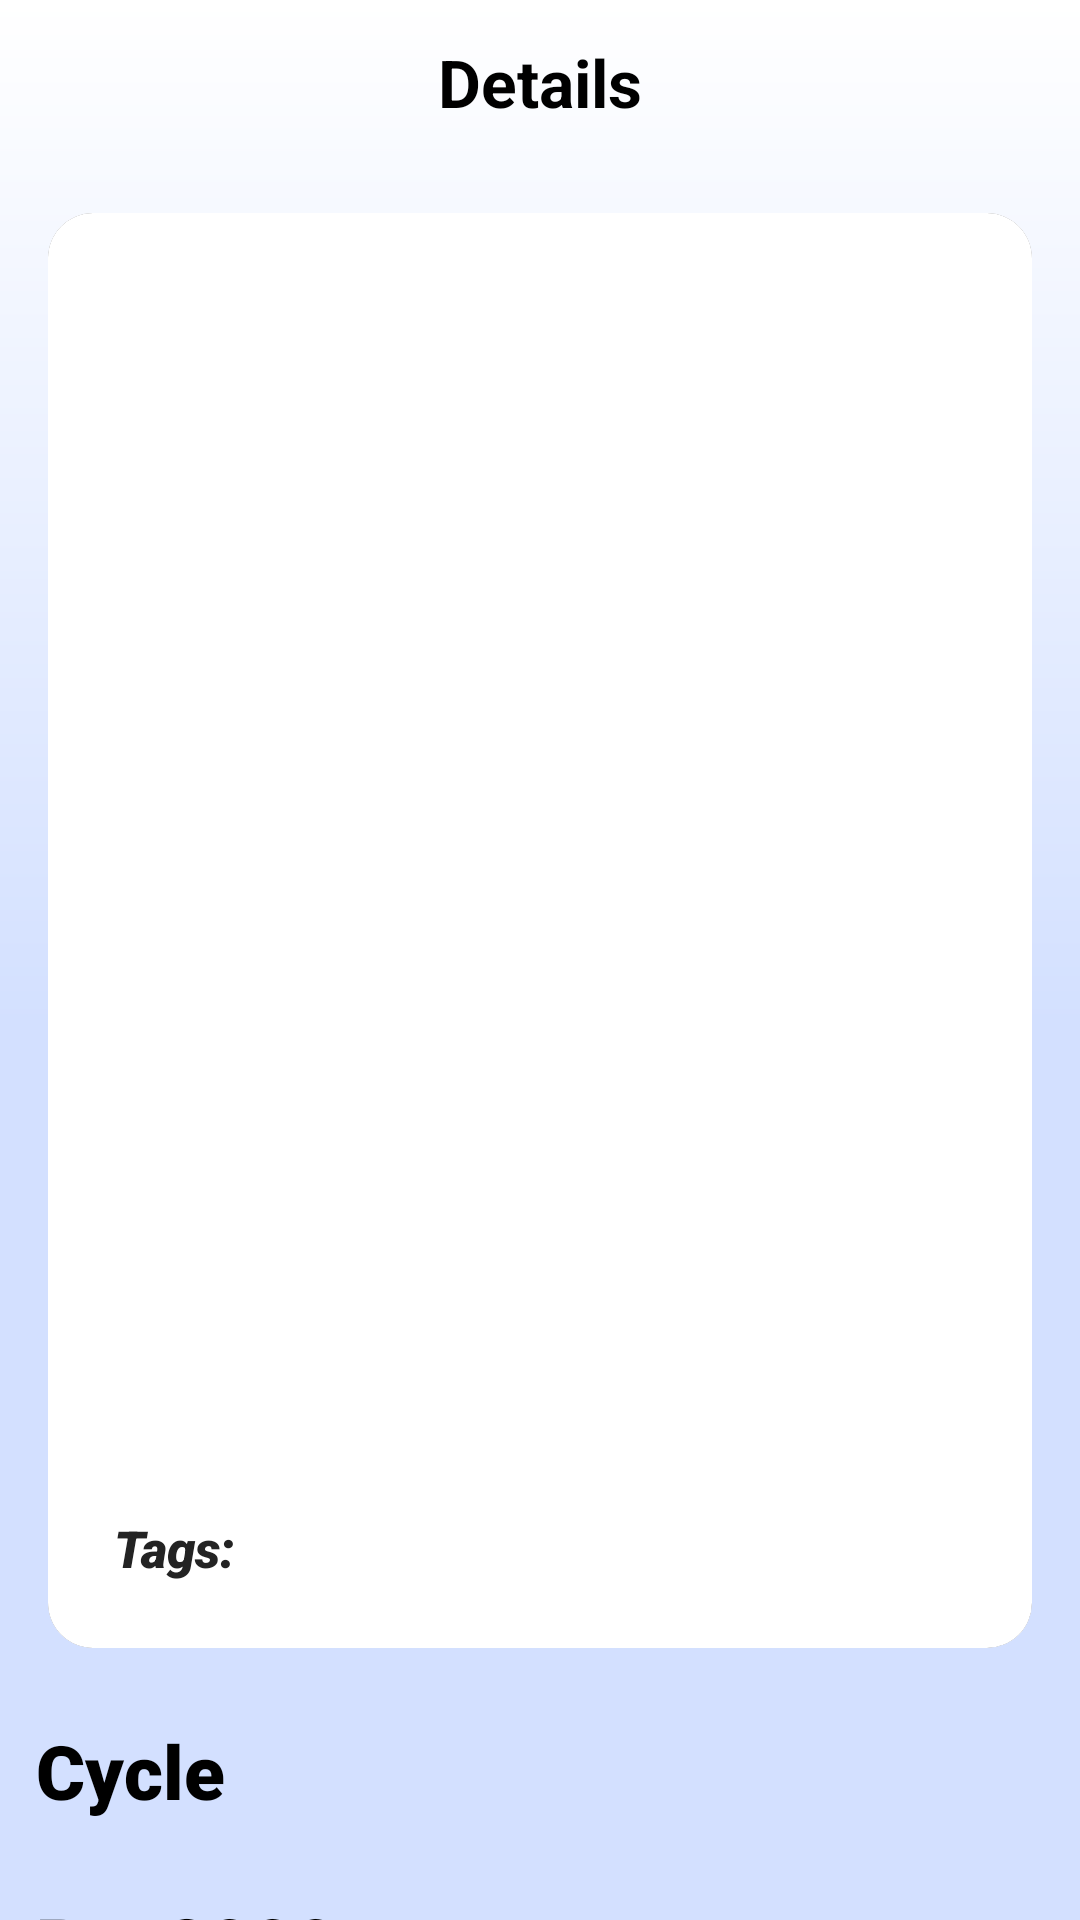

Produce the Android XML layout that renders to this screen, including the resource entries it uses.
<!-- AndroidManifest.xml: application theme Theme.Shopify -->
<!-- res/layout/activity_description.xml -->
<?xml version="1.0" encoding="utf-8"?>
<ScrollView xmlns:android="http://schemas.android.com/apk/res/android"
    xmlns:app="http://schemas.android.com/apk/res-auto"
    xmlns:tools="http://schemas.android.com/tools"
    android:layout_width="match_parent"
    android:layout_height="match_parent"
    android:background="@drawable/gradient"
    tools:context=".DescriptionActivity">

    <androidx.constraintlayout.widget.ConstraintLayout
        android:layout_width="match_parent"
        android:layout_height="wrap_content"
        android:background="@drawable/gradient">

        <TextView
            android:id="@+id/topText"
            android:layout_width="0dp"
            android:layout_height="55dp"
            android:gravity="center"
            android:text="@string/details"
            android:textColor="@color/black"
            android:textSize="22sp"
            android:textStyle="bold"
            app:layout_constraintEnd_toEndOf="parent"
            app:layout_constraintStart_toStartOf="parent"
            app:layout_constraintTop_toTopOf="parent" />

        <androidx.cardview.widget.CardView
            android:id="@+id/cardView"
            android:layout_width="match_parent"
            android:layout_height="wrap_content"
            android:layout_margin="16dp"
            android:elevation="@dimen/cardview_compat_inset_shadow"
            app:cardCornerRadius="15dp"
            app:layout_constraintEnd_toEndOf="parent"
            app:layout_constraintStart_toStartOf="parent"
            app:layout_constraintTop_toBottomOf="@id/topText">

            <androidx.constraintlayout.widget.ConstraintLayout
                android:id="@+id/subParent"
                android:layout_width="match_parent"
                android:layout_height="wrap_content"
                android:background="@color/white"
                android:padding="10dp">

                <ImageView
                    android:id="@+id/userImageDesc"
                    android:layout_width="42dp"
                    android:layout_height="42dp"
                    app:layout_constraintLeft_toLeftOf="@id/subParent"
                    app:layout_constraintTop_toTopOf="@id/subParent" />

                <TextView
                    android:id="@+id/userNameDesc"
                    android:layout_width="0dp"
                    android:layout_height="wrap_content"
                    android:layout_marginStart="12dp"
                    android:textColor="#212121"
                    android:textSize="16sp"
                    android:textStyle="bold"
                    app:layout_constraintLeft_toRightOf="@id/userImageDesc"
                    app:layout_constraintRight_toRightOf="@id/subParent"
                    app:layout_constraintTop_toTopOf="@id/subParent" />

                <TextView
                    android:id="@+id/createdAt"
                    android:layout_width="0dp"
                    android:layout_height="wrap_content"
                    android:layout_marginStart="12dp"
                    android:layout_marginTop="4dp"
                    android:textColor="#888888"
                    app:layout_constraintLeft_toRightOf="@id/userImageDesc"
                    app:layout_constraintRight_toRightOf="@id/subParent"
                    app:layout_constraintTop_toBottomOf="@id/userNameDesc" />

                <ImageView
                    android:id="@+id/postImageDes"
                    android:layout_width="0dp"
                    android:layout_height="355dp"
                    android:layout_margin="12dp"
                    app:layout_constraintEnd_toEndOf="@id/subParent"
                    app:layout_constraintStart_toStartOf="@id/subParent"
                    app:layout_constraintTop_toBottomOf="@id/createdAt" />
                <TextView
                    android:id="@+id/tags"
                    android:layout_width="match_parent"
                    android:layout_height="wrap_content"
                    android:layout_marginTop="12dp"
                    android:fontFamily="@string/font_family_black"
                    android:gravity="left"
                    android:hint="Tags:"
                    android:padding="12dp"
                    android:textColor="#232323"
                    android:textSize="17sp"
                    android:textStyle="bold|italic"
                    app:layout_constraintTop_toBottomOf="@id/postImageDes" />
            </androidx.constraintlayout.widget.ConstraintLayout>
        </androidx.cardview.widget.CardView>

        <TextView
            android:id="@+id/description"
            android:layout_width="match_parent"
            android:layout_height="wrap_content"
            android:layout_marginTop="12dp"
            android:fontFamily="@string/font_family_black"
            android:gravity="left"
            android:padding="12dp"
            android:text="Cycle"
            android:textColor="@color/black"
            android:textSize="25sp"
            app:layout_constraintTop_toBottomOf="@id/cardView" />

        <TextView
            android:id="@+id/price"
            android:layout_width="match_parent"
            android:layout_height="wrap_content"
            android:fontFamily="@string/font_family_black"
            android:gravity="left"
            android:padding="12dp"
            android:text="Rs. 8000"
            android:textColor="@color/black"
            android:textSize="25sp"
            app:layout_constraintTop_toBottomOf="@id/description" />
        <soup.neumorphism.NeumorphCardView
            android:id="@+id/buy_button_back"
            android:layout_width="match_parent"
            android:layout_height="wrap_content"
            style="@style/Widget.Neumorph.Button"
            app:neumorph_lightSource="leftTop"
            app:layout_constraintBottom_toBottomOf="parent"
            app:layout_constraintTop_toBottomOf="@id/price">

        <Button
            android:id="@+id/buyButton"
            android:layout_width="match_parent"
            android:layout_height="wrap_content"
            android:background="@drawable/no_background"
            android:text="Buy"
            android:textColor="@color/teal_200"
            android:textSize="19sp"
             />
        </soup.neumorphism.NeumorphCardView>

    </androidx.constraintlayout.widget.ConstraintLayout>
</ScrollView>
<!-- resources referenced by this layout -->
<resources>
  <color name="black">#FF000000</color>
  <color name="teal_200">#5A73B3</color>
  <color name="white">#FFFFFFFF</color>
  <!-- drawable gradient (drawable) -->
  <?xml version="1.0" encoding="utf-8"?>
  <shape xmlns:android="http://schemas.android.com/apk/res/android" android:shape="rectangle" >
      <gradient
          android:startColor="#D3E0FF"
          android:centerColor="#D3E0FF"
          android:endColor="#FFFFFF"
          android:angle="90"/>
      <corners
          android:radius="0dp"/>
  
  
  </shape>
  <string name="details">Details</string>
  <string name="font_family_black">sans-serif-black</string>
  <style name="Theme.Shopify" parent="Theme.MaterialComponents.DayNight.DarkActionBar">
          
          <item name="colorPrimary">@color/purple_200</item>
          <item name="colorPrimaryVariant">@color/purple_700</item>
          <item name="colorOnPrimary">@color/black</item>
          
          <item name="colorSecondary">@color/teal_200</item>
          <item name="colorSecondaryVariant">@color/black</item>
          <item name="colorOnSecondary">@color/black</item>
          
          <item name="android:statusBarColor" tools:targetApi="l">?attr/colorPrimaryVariant</item>
          
      </style>
  <color name="purple_200">#FFBB86FC</color>
  <color name="purple_700">#3F51B5</color>
</resources>
